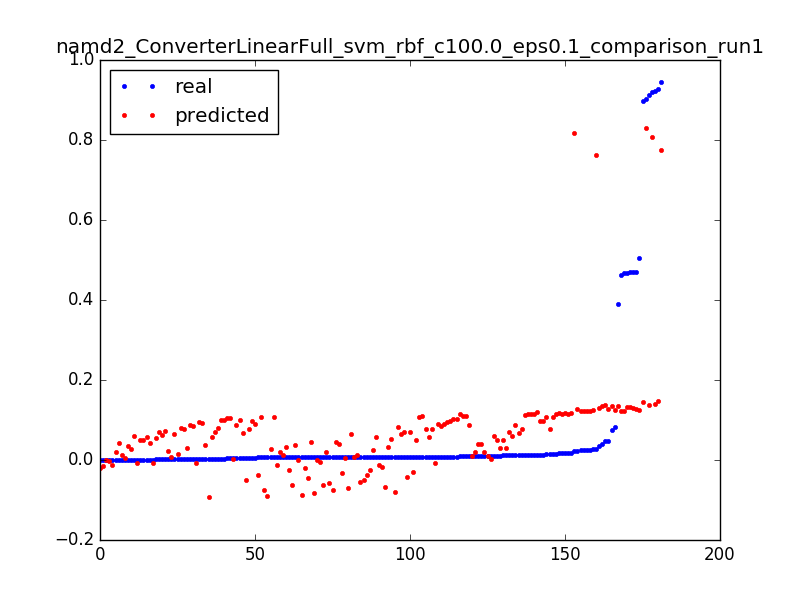

The data file committed next to this chart (first rows):
0.04021609430523321, 0.135267972812, 0.0031847133757961785
0.504, 0.1255, 0.006369
0.0152, 0.1157, 0.009554
0.3892, 0.1351, 0.003185
0.08286, 0.1253, 0.006369
0.009362, 0.1155, 0.009554
0.4669, 0.1229, 0.003185
0.01701, 0.1157, 0.006369
0.006543, 0.1085, 0.009554
0.00354, 0.1012, 0.01274
0.0024, 0.094, 0.01592
0.001928, 0.08679, 0.01911
0.001547, 0.07957, 0.02229
0.001324, 0.07236, 0.02548
0.001416, 0.06516, 0.02866
0.001193, 0.05796, 0.03185
0.001154, 0.05077, 0.03503
0.001193, 0.04358, 0.03822
0.002583, 0.0364, 0.0414
0.001823, 0.02923, 0.04459
0.001337, 0.02206, 0.04777
0.001469, 0.0149, 0.05096
0.001403, 0.007743, 0.05414
0.0007999, 0.0005924, 0.05732
0.001219, -0.006551, 0.06051
0.000813, -0.01369, 0.06369
0.0002491, -0.02082, 0.06688
0.4634, 0.1213, 0.003185
0.0173, 0.114, 0.006369
0.006399, 0.1068, 0.009554
0.003698, 0.09953, 0.01274
0.002465, 0.09228, 0.01592
0.002124, 0.08504, 0.01911
0.001665, 0.0778, 0.02229
0.001285, 0.07057, 0.02548
0.001311, 0.06335, 0.02866
0.001259, 0.05613, 0.03185
0.001167, 0.04892, 0.03503
0.0009179, 0.04171, 0.03822
0.001036, 0.03451, 0.0414
0.001075, 0.02731, 0.04459
0.0008523, 0.02012, 0.04777
0.0009179, 0.01294, 0.05096
0.000931, 0.005762, 0.05414
0.0007999, -0.001408, 0.05732
0.001101, -0.008572, 0.06051
0.0003147, -0.01573, 0.06369
0.9194, 0.8086, 0.003185
0.9027, 0.8292, 0.003185
0.02177, 0.8173, 0.006369
0.9222, 0.1406, 0.003185
0.03584, 0.1305, 0.006369
0.01276, 0.1203, 0.009554
0.007238, 0.1101, 0.01274
0.004799, 0.09995, 0.01592
0.005914, 0.08979, 0.01911
0.003016, 0.07963, 0.02229
0.002688, 0.06948, 0.02548
0.001088, 0.05934, 0.02866
0.9136, 0.1387, 0.003185
0.04846, 0.1284, 0.006369
... 121 more rows
